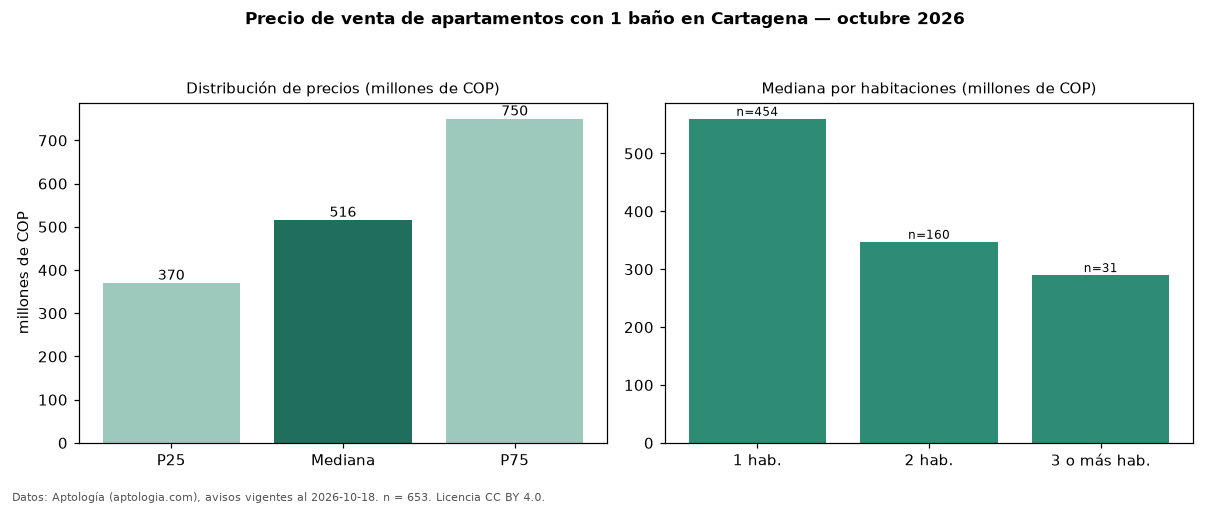

Values plotted in this chart, from the file beside it:
seccion, metrica, valor, moneda, n
filtro, ban1, con 1 baño, , 653
precio, p25, 370000000, COP, 653
precio, mediana, 515788041, COP, 653
precio, p75, 750000000, COP, 653
precio, minimo, 150000000, COP, 653
precio, maximo, 2500000000, COP, 653
m2, mediana_precio_m2, 9282475, COP, 566
m2, area_mediana_m2, 54.0, m2, 566
admin, mediana_admin_mes, 470000, COP, 467
banos, mediana_banos, 1.0, , 
parqueadero, pct_con_parqueadero, 74.4, %, 481
estrato, estrato_mas_frecuente, 6, , 637
habitaciones, 1, 560000000, COP, 454
habitaciones, 2, 347500000, COP, 160
habitaciones, 3+, 290000000, COP, 31
fuente, fecha_datos, 2026-10-18, , 
fuente, atribucion, https://www.aptologia.com/venta/cartagen…, , 
fuente, licencia, CC BY 4.0, , 
